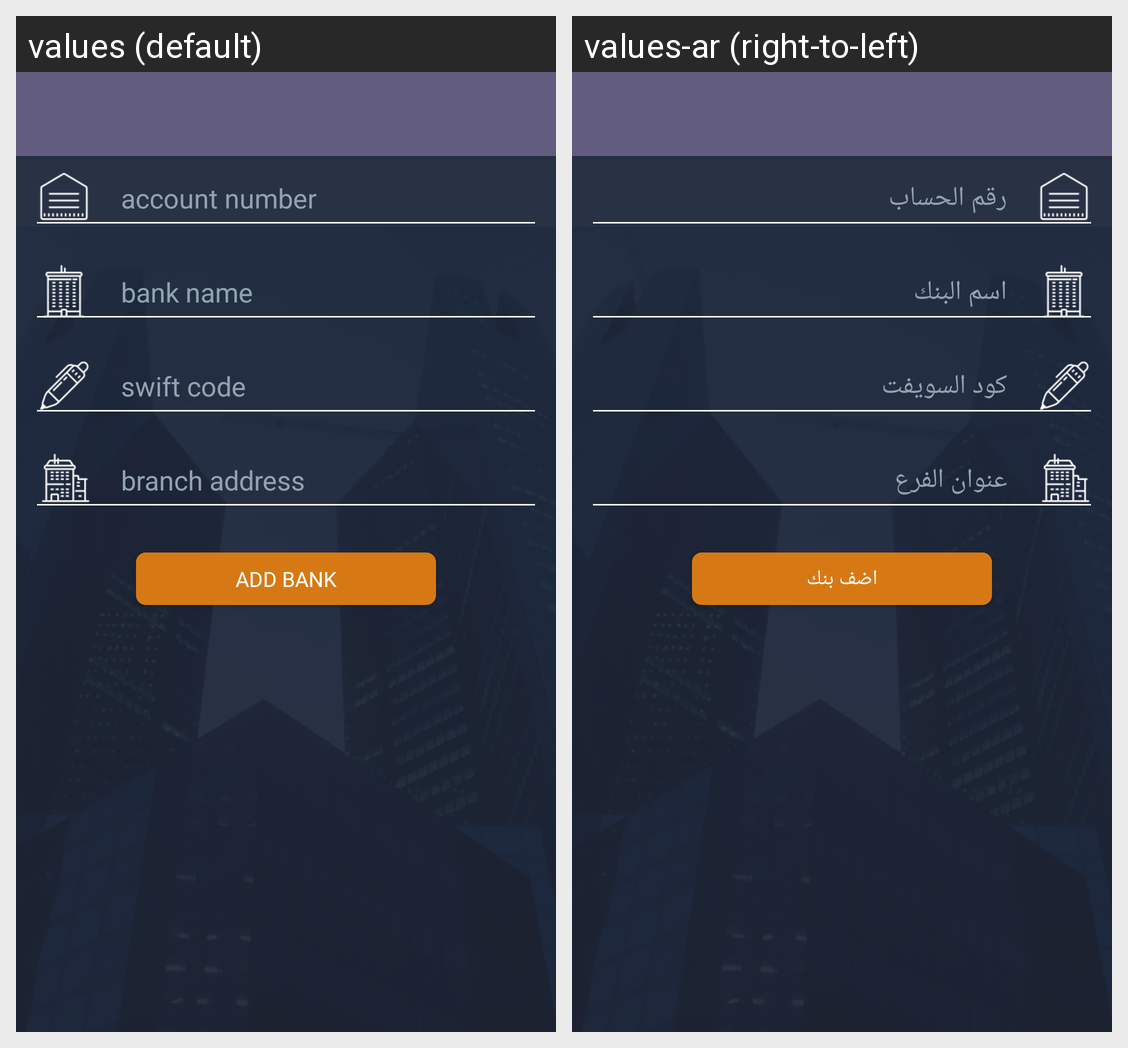

Locale-by-locale string values for the Android screen shown in this grid:
Android screen res/layout/add_bank_account_app_bar.xml rendered under 2 locales, left to right: values (default), values-ar (right-to-left). Device: Nexus 5 (rendered at 1080×1920; each locale shown at half size, 540×960, under a caption strip naming it); theme AppThemeLogin.
Strings drawn on this screen, with the default value and each locale's value (text and hints the layout hard-codes, and strings that could not be matched under every locale, appear in the picture but are not listed):

accountNumber
  values: account number
  values-ar: رقم الحساب

bankName
  values: bank name
  values-ar: اسم البنك

swiftCode
  values: swift code
  values-ar: كود السويفت

branchAddress
  values: branch address
  values-ar: عنوان الفرع

addBank
  values: add bank
  values-ar: اضف بنك
